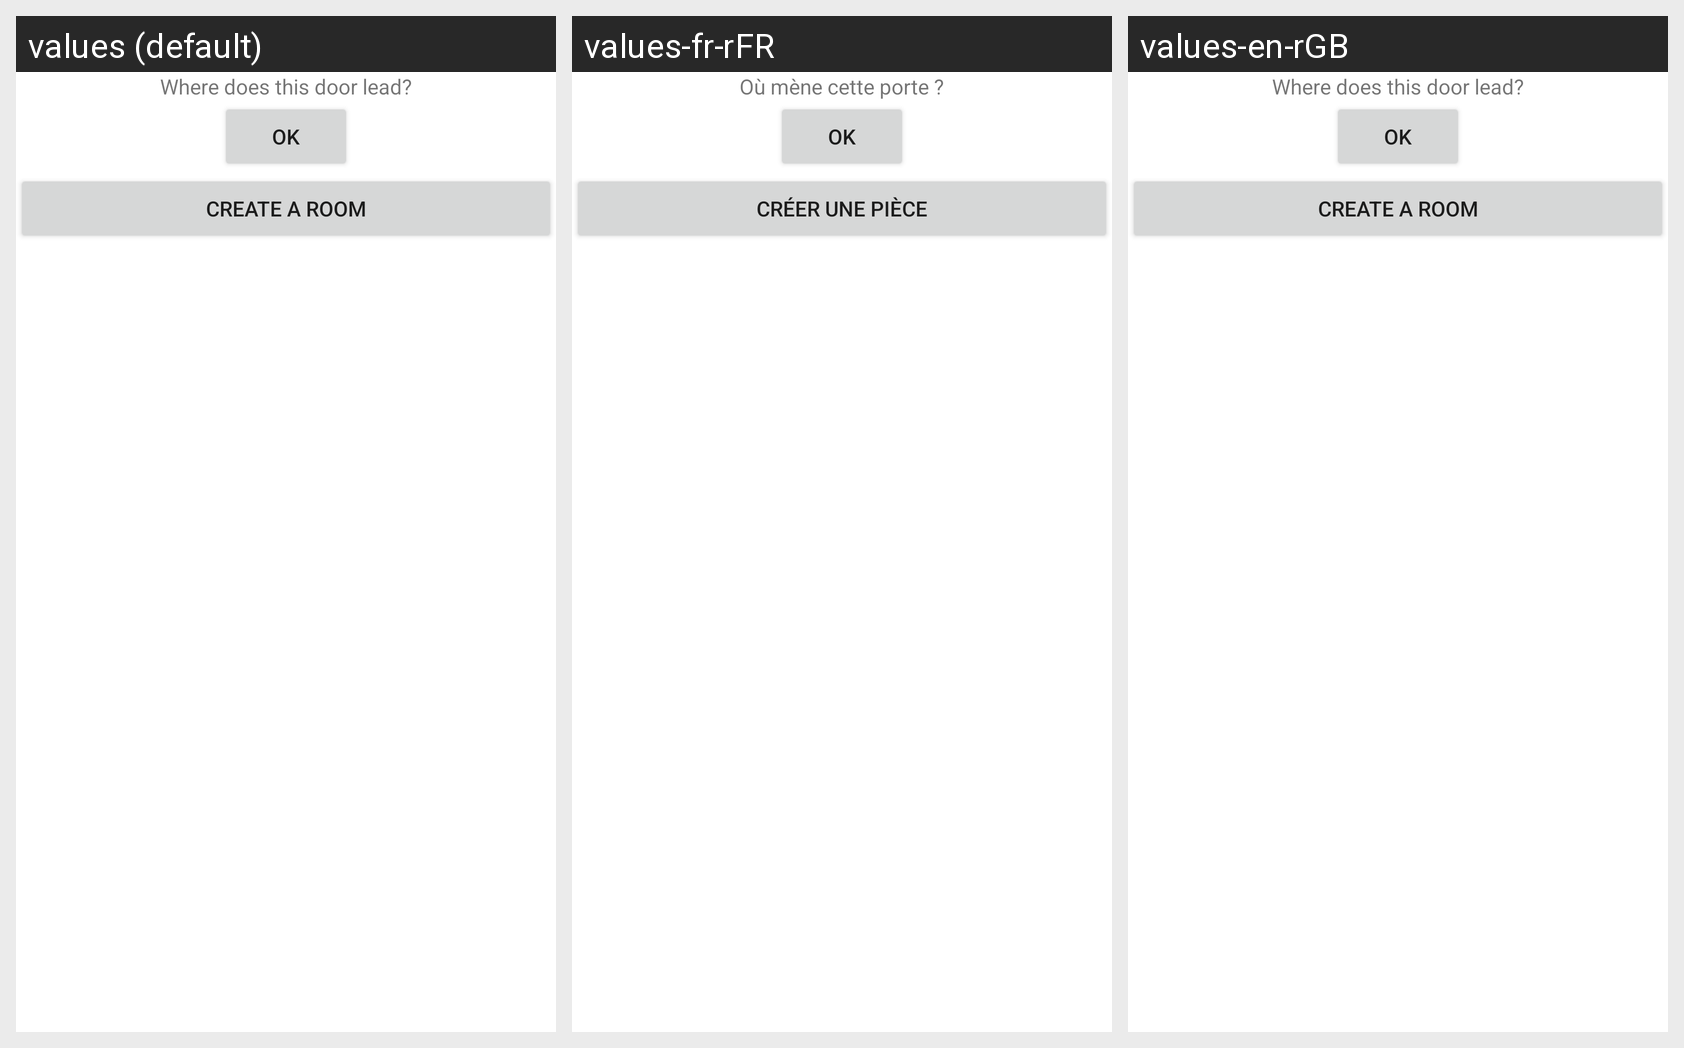

The same Android screen rendered under several of its app's locales, left to right. List the strings drawn on it with the default value and each locale's translation.
Android screen res/layout/custom_dialog_room_chooser_for_door.xml rendered under 3 locales, left to right: values (default), values-fr-rFR, values-en-rGB. Device: Nexus 5 (rendered at 1080×1920; each locale shown at half size, 540×960, under a caption strip naming it); theme Theme.CartoMob.
Strings drawn on this screen, with the default value and each locale's value (text and hints the layout hard-codes, and strings that could not be matched under every locale, appear in the picture but are not listed):

custom_dialog_room_chooser_for_door_chooser_title
  values: Where does this door lead?
  values-fr-rFR: Où mène cette porte ?
  values-en-rGB: Where does this door lead?

ok
  values: OK
  values-fr-rFR: OK
  values-en-rGB: OK

custom_dialog_room_chooser_btn_create
  values: Create a room
  values-fr-rFR: Créer une pièce
  values-en-rGB: Create a room
